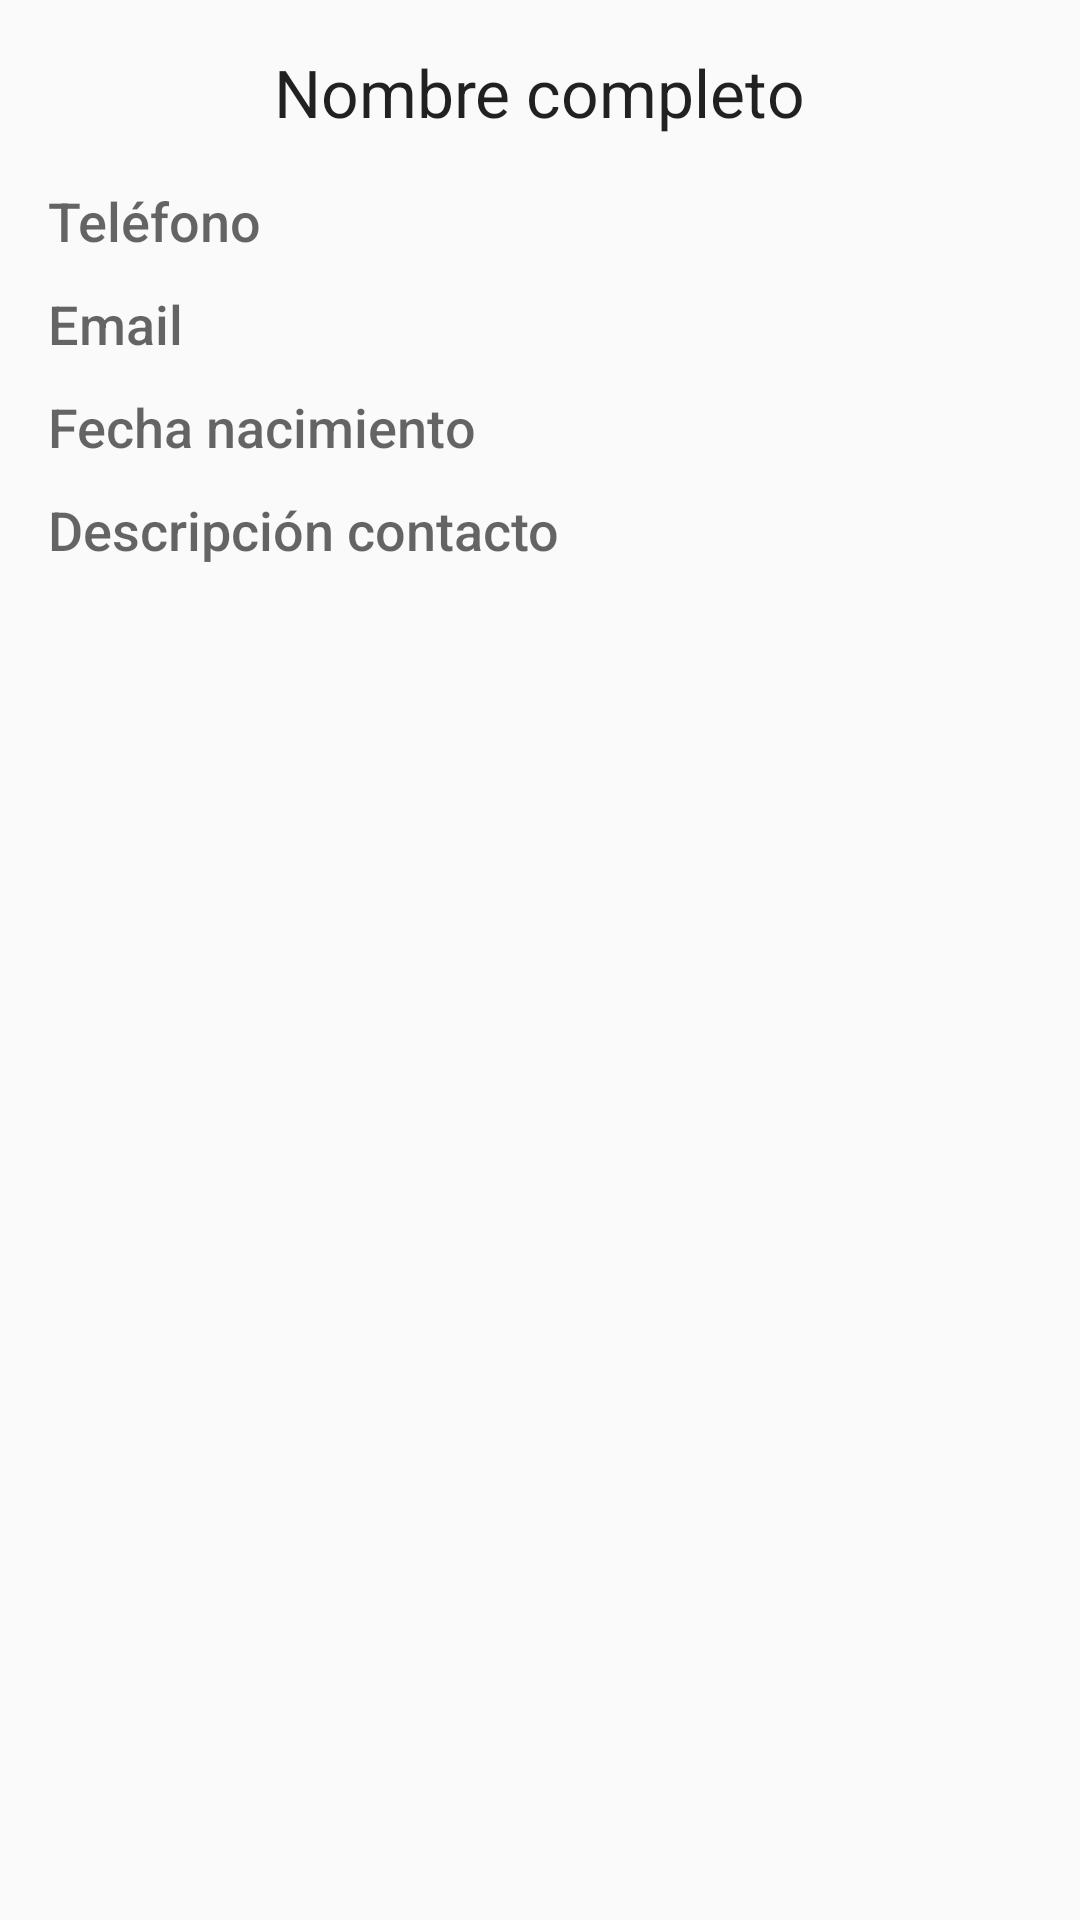

Here is an Android app screen rendered from its layout file. Give the layout XML and the strings, colors and styles it references.
<!-- AndroidManifest.xml: application theme AppTheme -->
<!-- res/layout/content_confirmar.xml -->
<?xml version="1.0" encoding="utf-8"?>
<LinearLayout xmlns:android="http://schemas.android.com/apk/res/android"
    xmlns:app="http://schemas.android.com/apk/res-auto"
    xmlns:tools="http://schemas.android.com/tools"
    android:id="@+id/content_confirmar"
    android:layout_width="match_parent"
    android:layout_height="match_parent"
    android:paddingBottom="@dimen/activity_vertical_margin"
    android:paddingLeft="@dimen/activity_horizontal_margin"
    android:paddingRight="@dimen/activity_horizontal_margin"
    android:paddingTop="@dimen/activity_vertical_margin"
    app:layout_behavior="@string/appbar_scrolling_view_behavior"
    tools:context="com.developers.carlos.tareacontactos.ConfirmarActivity"
    tools:showIn="@layout/activity_confirmar"
    android:orientation="vertical">

    <TextView
        android:id="@+id/tvNombre"
        android:layout_width="wrap_content"
        android:layout_gravity="center"
        android:layout_height="wrap_content"
        android:text="@string/form_nombre"
        android:textAppearance="@android:style/TextAppearance.DeviceDefault.Large"
        />

    <TextView
        android:id="@+id/tvTelefono"
        android:layout_width="wrap_content"
        android:layout_marginTop="@dimen/activity_vertical_margin"
        android:layout_height="wrap_content"
        android:textAppearance="@android:style/TextAppearance.DeviceDefault.Medium"
        android:text="@string/form_telefono"/>

    <TextView
        android:id="@+id/tvEmail"
        android:layout_width="wrap_content"
        android:layout_marginTop="@dimen/confirmar_top"
        android:layout_height="wrap_content"
        android:textAppearance="@android:style/TextAppearance.DeviceDefault.Medium"
        android:text="@string/form_email"/>
    <TextView
        android:id="@+id/tvFecha"
        android:layout_width="wrap_content"
        android:layout_marginTop="@dimen/confirmar_top"
        android:layout_height="wrap_content"
        android:textAppearance="@android:style/TextAppearance.DeviceDefault.Medium"
        android:text="@string/form_fecha"/>

    <TextView
        android:id="@+id/tvDescripcion"
        android:layout_width="wrap_content"
        android:layout_marginTop="@dimen/confirmar_top"
        android:layout_height="wrap_content"
        android:textAppearance="@android:style/TextAppearance.DeviceDefault.Medium"
        android:text="@string/form_descripcion"/>


</LinearLayout>
<!-- res/layout/activity_confirmar.xml (included above) -->
<?xml version="1.0" encoding="utf-8"?>
<android.support.design.widget.CoordinatorLayout xmlns:android="http://schemas.android.com/apk/res/android"
    xmlns:app="http://schemas.android.com/apk/res-auto"
    xmlns:tools="http://schemas.android.com/tools"
    android:layout_width="match_parent"
    android:layout_height="match_parent"
    android:fitsSystemWindows="true"
    tools:context="com.developers.carlos.tareacontactos.ConfirmarActivity">

    <android.support.design.widget.AppBarLayout
        android:layout_width="match_parent"
        android:layout_height="wrap_content"
        android:theme="@style/AppTheme.AppBarOverlay">

        <android.support.v7.widget.Toolbar
            android:id="@+id/toolbar"
            android:layout_width="match_parent"
            android:layout_height="?attr/actionBarSize"
            android:background="?attr/colorPrimary"
            app:popupTheme="@style/AppTheme.PopupOverlay" />

    </android.support.design.widget.AppBarLayout>

    <include layout="@layout/content_confirmar" />

    <android.support.design.widget.FloatingActionButton
        android:id="@+id/fab"
        android:layout_width="wrap_content"
        android:layout_height="wrap_content"
        android:layout_gravity="bottom|end"
        android:layout_margin="@dimen/fab_margin"
        app:srcCompat="@drawable/edit_user_male_48" />

</android.support.design.widget.CoordinatorLayout>
<!-- resources referenced by this layout -->
<resources>
  <dimen name="activity_horizontal_margin">16dp</dimen>
  <dimen name="activity_vertical_margin">16dp</dimen>
  <dimen name="confirmar_top">10dp</dimen>
  <dimen name="fab_margin">16dp</dimen>
  <!-- drawable edit_user_male_48: png bitmap (drawable-hdpi, 339 bytes) -->
  <string name="form_descripcion">Descripción contacto</string>
  <string name="form_email">Email</string>
  <string name="form_fecha">Fecha nacimiento</string>
  <string name="form_nombre">Nombre completo</string>
  <string name="form_telefono">Teléfono</string>
  <style name="AppTheme.AppBarOverlay" parent="ThemeOverlay.AppCompat.Dark.ActionBar" />
  <style name="AppTheme.PopupOverlay" parent="ThemeOverlay.AppCompat.Light" />
  <style name="AppTheme" parent="Theme.AppCompat.Light.DarkActionBar">
          
          <item name="colorPrimary">@color/colorPrimary</item>
          <item name="colorPrimaryDark">@color/colorPrimaryDark</item>
          <item name="colorAccent">@color/colorAccent</item>
      </style>
  <!-- not gathered from this repository: default colours our renderer supplied (Android Studio template values) -->
  <color name="colorPrimary">#FF6200EE</color>
  <color name="colorPrimaryDark">#FF3700B3</color>
  <color name="colorAccent">#FF03DAC5</color>
</resources>
